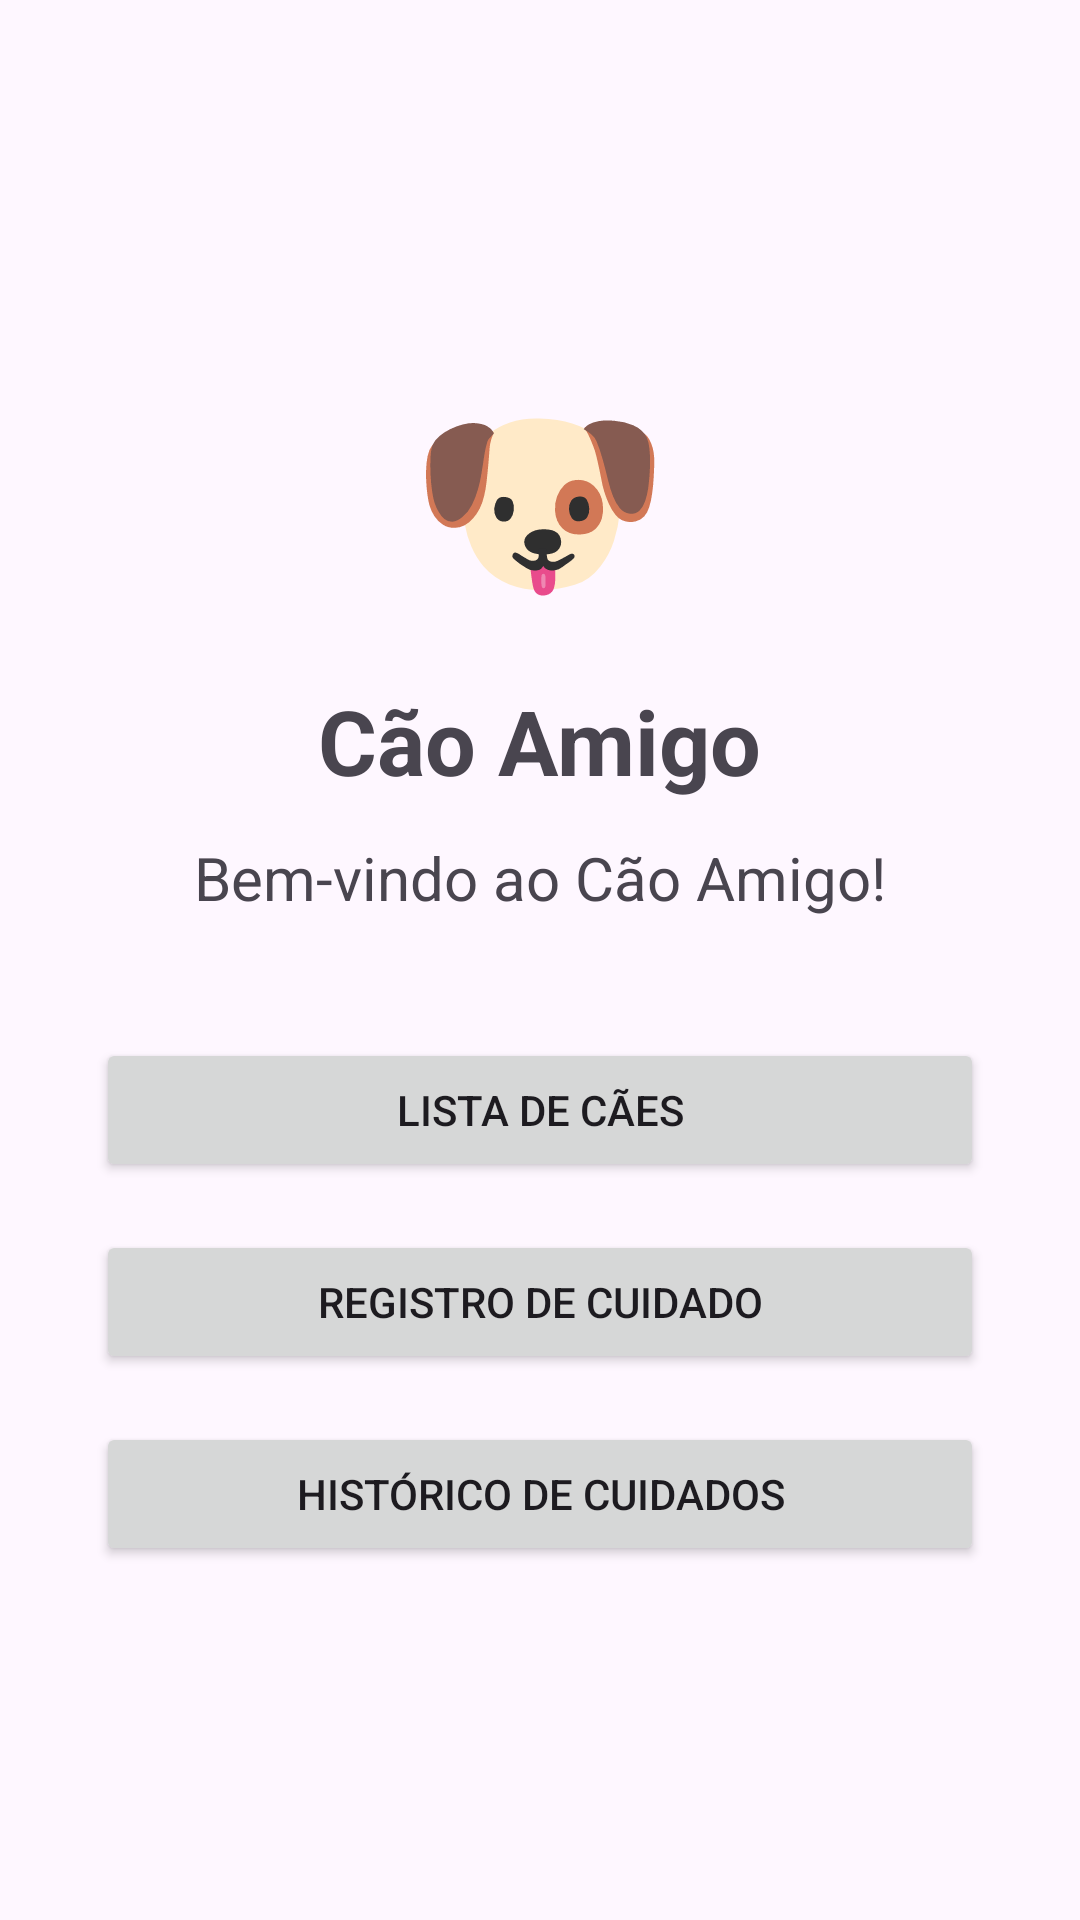

Reconstruct the res/layout file that produces this screen, plus the resources it refers to.
<!-- AndroidManifest.xml: application theme Theme.AplicativoKotlinCaoAmigo -->
<!-- res/layout/activity_home.xml -->
<?xml version="1.0" encoding="utf-8"?>
<LinearLayout xmlns:android="http://schemas.android.com/apk/res/android"
    android:layout_width="match_parent"
    android:layout_height="match_parent"
    android:orientation="vertical"
    android:gravity="center"
    android:padding="32dp">

    <TextView
        android:layout_width="wrap_content"
        android:layout_height="wrap_content"
        android:text="🐶"
        android:textSize="70sp"
        android:layout_marginBottom="16dp" />

    <TextView
        android:layout_width="wrap_content"
        android:layout_height="wrap_content"
        android:text="Cão Amigo"
        android:textSize="30sp"
        android:textStyle="bold"
        android:layout_marginBottom="12dp" />

    <TextView
        android:layout_width="wrap_content"
        android:layout_height="wrap_content"
        android:text="Bem-vindo ao Cão Amigo!"
        android:textSize="20sp"
        android:layout_marginBottom="40dp" />

    <Button
        android:id="@+id/btnListaCaes"
        android:layout_width="match_parent"
        android:layout_height="wrap_content"
        android:text="LISTA DE CÃES"
        android:layout_marginBottom="16dp" />

    <Button
        android:id="@+id/btnRegistroCuidado"
        android:layout_width="match_parent"
        android:layout_height="wrap_content"
        android:text="REGISTRO DE CUIDADO"
        android:layout_marginBottom="16dp" />

    <Button
        android:id="@+id/btnHistoricoCuidado"
        android:layout_width="match_parent"
        android:layout_height="wrap_content"
        android:text="HISTÓRICO DE CUIDADOS" />

</LinearLayout>
<!-- resources referenced by this layout -->
<resources>
  <style name="Theme.AplicativoKotlinCaoAmigo" parent="Base.Theme.AplicativoKotlinCaoAmigo" />
  <style name="Base.Theme.AplicativoKotlinCaoAmigo" parent="Theme.Material3.DayNight.NoActionBar">
          
          
      </style>
</resources>
